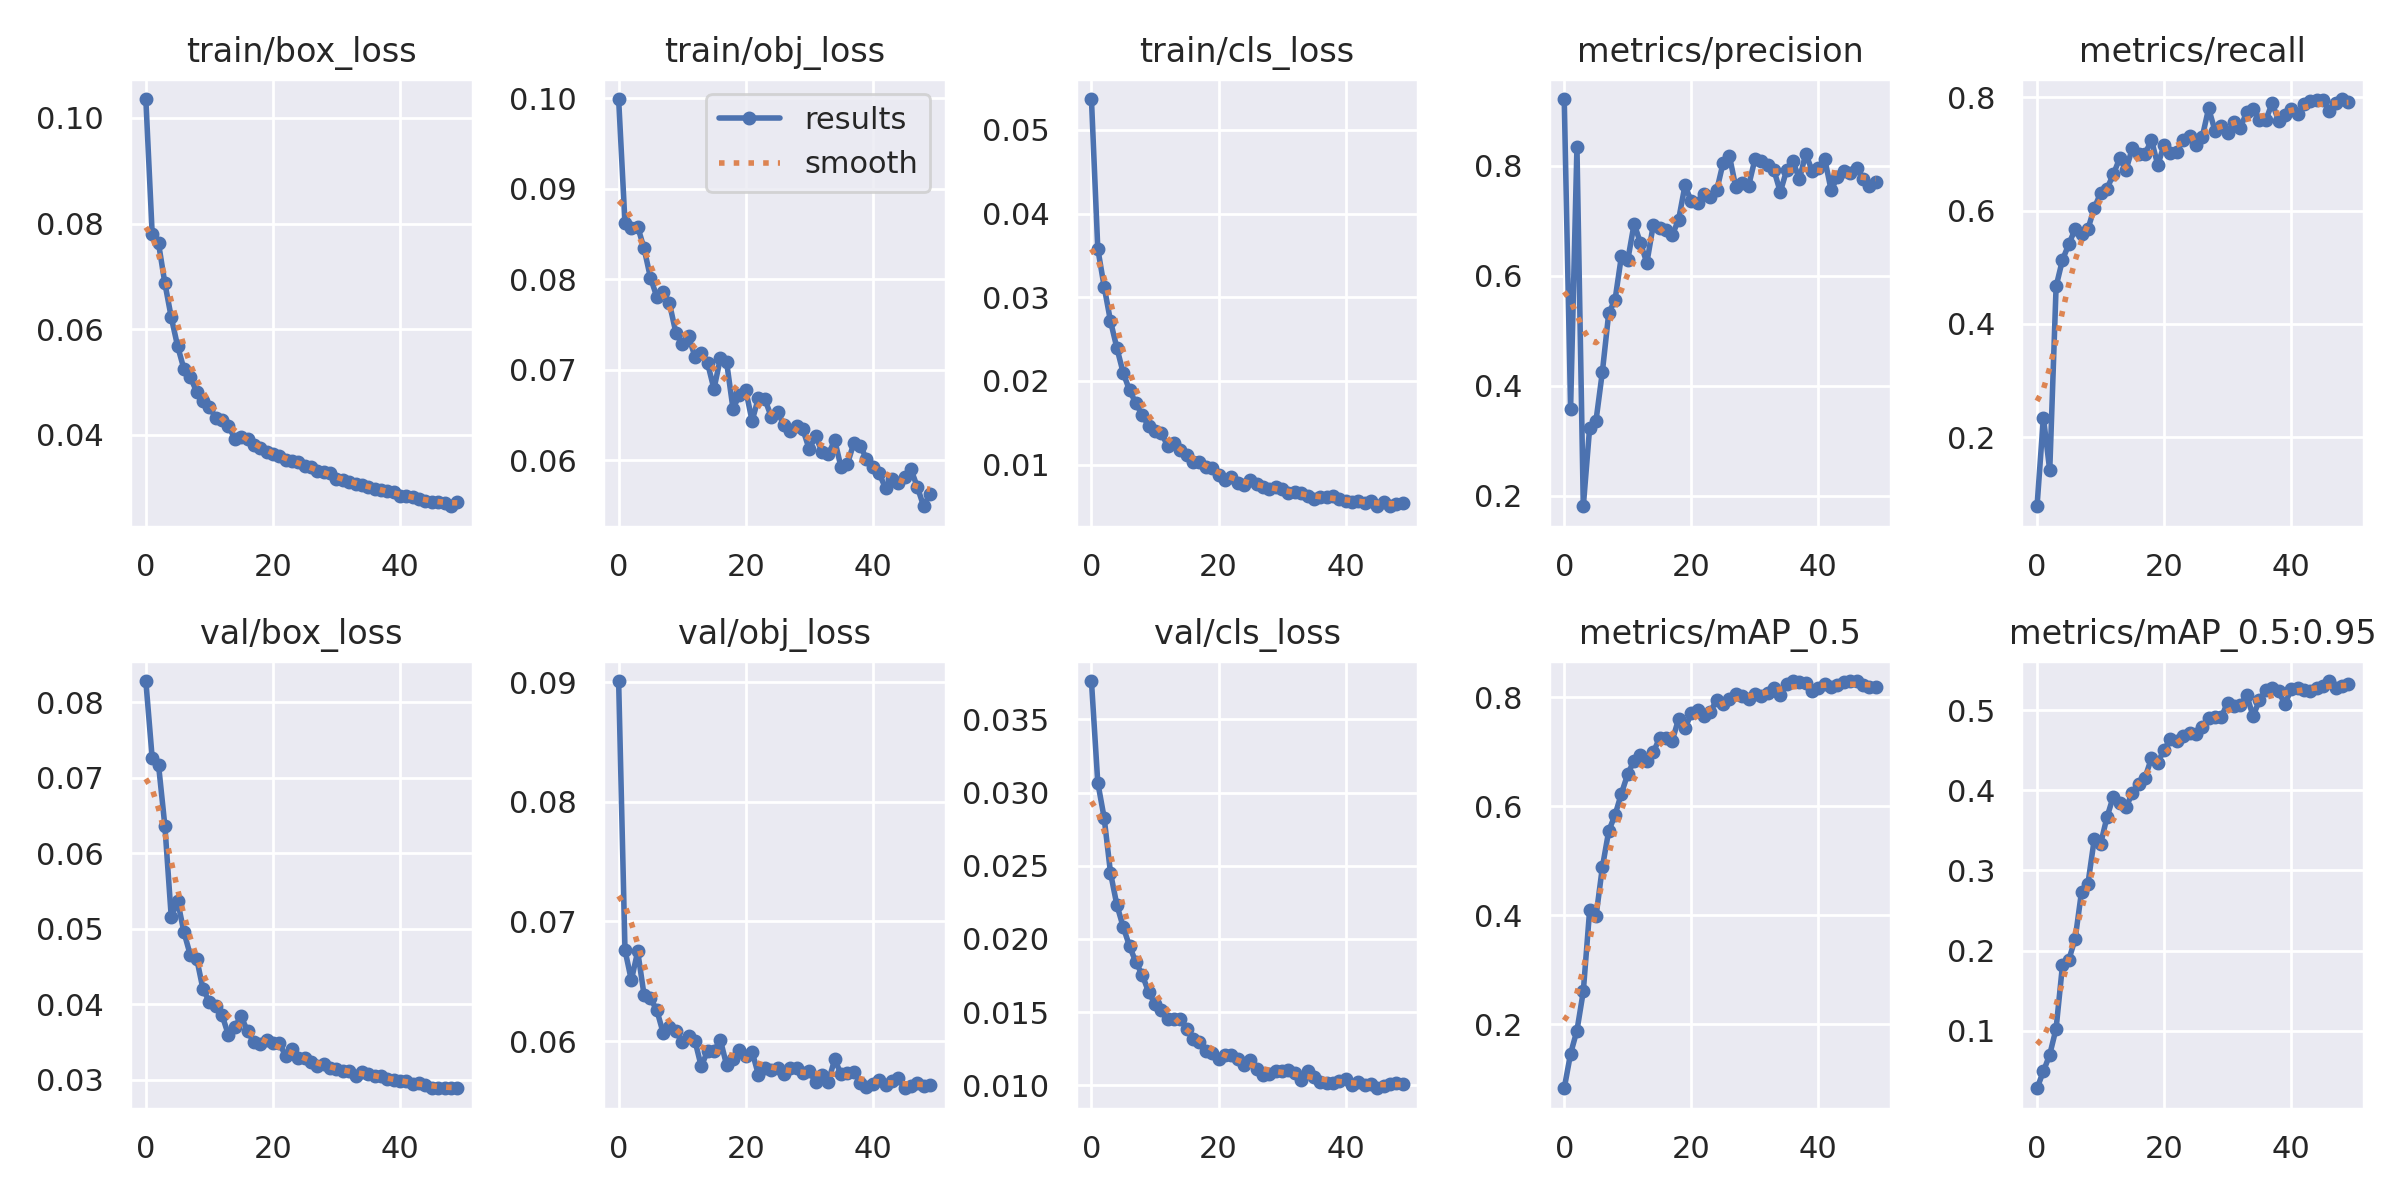

The data file committed next to this chart (first rows):
epoch, train/box_loss, train/obj_loss, train/cls_loss, metrics/precision, metrics/recall, metrics/mAP_0.5, metrics/mAP_0.5:0.95, val/box_loss, val/obj_loss, val/cls_loss, x/lr0, x/lr1, x/lr2
0, 0.1036, 0.0999, 0.05369, 0.9209, 0.07836, 0.08213, 0.028, 0.08282, 0.09009, 0.03762, 0.07032, 0.003298, 0.003298
1, 0.07801, 0.0862, 0.0358, 0.3584, 0.2349, 0.1456, 0.04913, 0.07261, 0.06761, 0.03068, 0.04019, 0.0065, 0.0065
2, 0.07624, 0.08568, 0.03128, 0.834, 0.1415, 0.1881, 0.06996, 0.07169, 0.06509, 0.02828, 0.009928, 0.00957, 0.00957
3, 0.06868, 0.08579, 0.02715, 0.1811, 0.466, 0.26, 0.1025, 0.0636, 0.0675, 0.02452, 0.009406, 0.009406, 0.009406
4, 0.06227, 0.08341, 0.02395, 0.3237, 0.5128, 0.4094, 0.1813, 0.05155, 0.06385, 0.02232, 0.009406, 0.009406, 0.009406
5, 0.05681, 0.08018, 0.02096, 0.3367, 0.5404, 0.3977, 0.1884, 0.05369, 0.06357, 0.02082, 0.009208, 0.009208, 0.009208
6, 0.05246, 0.07806, 0.01887, 0.4251, 0.5675, 0.4879, 0.2145, 0.04955, 0.06261, 0.0195, 0.00901, 0.00901, 0.00901
7, 0.05096, 0.07856, 0.01733, 0.5317, 0.5592, 0.5544, 0.2734, 0.04651, 0.0607, 0.01841, 0.008812, 0.008812, 0.008812
8, 0.04815, 0.07732, 0.0159, 0.5565, 0.567, 0.5842, 0.2828, 0.04607, 0.06115, 0.01754, 0.008614, 0.008614, 0.008614
9, 0.04642, 0.0741, 0.01462, 0.6357, 0.6041, 0.6234, 0.3387, 0.04197, 0.06082, 0.01637, 0.008416, 0.008416, 0.008416
10, 0.04533, 0.07278, 0.01405, 0.6286, 0.6306, 0.6595, 0.333, 0.04037, 0.05989, 0.01556, 0.008218, 0.008218, 0.008218
11, 0.04324, 0.07371, 0.01373, 0.6944, 0.6383, 0.6839, 0.3663, 0.03981, 0.06043, 0.01518, 0.00802, 0.00802, 0.00802
12, 0.04284, 0.07144, 0.01226, 0.6589, 0.6635, 0.694, 0.3923, 0.03856, 0.06005, 0.01454, 0.007822, 0.007822, 0.007822
13, 0.04172, 0.07186, 0.01261, 0.6233, 0.6918, 0.6836, 0.3842, 0.03592, 0.05789, 0.01456, 0.007624, 0.007624, 0.007624
14, 0.0393, 0.07071, 0.01175, 0.6913, 0.6715, 0.6989, 0.379, 0.03701, 0.05918, 0.01455, 0.007426, 0.007426, 0.007426
15, 0.03953, 0.06786, 0.0111, 0.6869, 0.7101, 0.7249, 0.3964, 0.03841, 0.05915, 0.01385, 0.007228, 0.007228, 0.007228
16, 0.03925, 0.07123, 0.01029, 0.683, 0.6994, 0.7245, 0.4082, 0.03642, 0.06013, 0.01318, 0.00703, 0.00703, 0.00703
17, 0.03812, 0.07079, 0.01033, 0.6738, 0.6995, 0.7206, 0.4159, 0.03501, 0.05798, 0.01297, 0.006832, 0.006832, 0.006832
18, 0.03754, 0.06565, 0.009726, 0.7019, 0.7247, 0.7604, 0.4402, 0.03468, 0.05854, 0.01237, 0.006634, 0.006634, 0.006634
19, 0.03675, 0.06723, 0.009612, 0.7639, 0.6802, 0.7431, 0.4346, 0.03531, 0.0593, 0.01223, 0.006436, 0.006436, 0.006436
20, 0.0365, 0.06776, 0.008814, 0.7348, 0.7157, 0.7706, 0.451, 0.03492, 0.0588, 0.01182, 0.006238, 0.006238, 0.006238
21, 0.03601, 0.06433, 0.008222, 0.7324, 0.7008, 0.7772, 0.4636, 0.03481, 0.05912, 0.01208, 0.00604, 0.00604, 0.00604
22, 0.03526, 0.06689, 0.008494, 0.7491, 0.7038, 0.7664, 0.462, 0.03321, 0.05719, 0.01211, 0.005842, 0.005842, 0.005842
23, 0.03515, 0.06677, 0.007771, 0.7427, 0.725, 0.774, 0.4677, 0.03407, 0.05772, 0.01178, 0.005644, 0.005644, 0.005644
24, 0.03484, 0.06481, 0.007584, 0.7552, 0.7307, 0.795, 0.4716, 0.03283, 0.05757, 0.01141, 0.005446, 0.005446, 0.005446
25, 0.03417, 0.06535, 0.008183, 0.8048, 0.7158, 0.7873, 0.4699, 0.03285, 0.0578, 0.01174, 0.005248, 0.005248, 0.005248
26, 0.03389, 0.06387, 0.007661, 0.8171, 0.7298, 0.7961, 0.4792, 0.03238, 0.05728, 0.01109, 0.00505, 0.00505, 0.00505
27, 0.03317, 0.06322, 0.007371, 0.7604, 0.78, 0.8069, 0.4898, 0.03177, 0.05775, 0.01068, 0.004852, 0.004852, 0.004852
28, 0.03302, 0.06375, 0.007078, 0.7682, 0.7409, 0.8019, 0.4911, 0.03208, 0.05772, 0.01078, 0.004654, 0.004654, 0.004654
29, 0.03272, 0.06339, 0.007333, 0.7626, 0.7495, 0.7976, 0.4918, 0.0316, 0.05738, 0.01097, 0.004456, 0.004456, 0.004456
30, 0.03159, 0.06118, 0.007103, 0.8111, 0.7372, 0.8054, 0.5095, 0.03141, 0.05751, 0.01095, 0.004258, 0.004258, 0.004258
31, 0.0315, 0.06268, 0.006564, 0.8089, 0.7569, 0.8027, 0.5054, 0.03117, 0.05656, 0.01102, 0.00406, 0.00406, 0.00406
32, 0.03104, 0.06089, 0.006704, 0.8011, 0.7464, 0.808, 0.5071, 0.03117, 0.05715, 0.01083, 0.003862, 0.003862, 0.003862
33, 0.03074, 0.06064, 0.0066, 0.7917, 0.7735, 0.8179, 0.5184, 0.03053, 0.05663, 0.01037, 0.003664, 0.003664, 0.003664
34, 0.03053, 0.0622, 0.00624, 0.7519, 0.7783, 0.804, 0.4927, 0.03097, 0.05849, 0.011, 0.003466, 0.003466, 0.003466
35, 0.03022, 0.05921, 0.00584, 0.7919, 0.7601, 0.824, 0.5128, 0.03083, 0.05724, 0.0106, 0.003268, 0.003268, 0.003268
36, 0.0298, 0.05956, 0.006124, 0.8082, 0.7595, 0.8292, 0.5257, 0.03053, 0.05731, 0.01021, 0.00307, 0.00307, 0.00307
37, 0.02962, 0.06187, 0.006175, 0.7749, 0.7895, 0.8279, 0.5282, 0.03057, 0.05745, 0.01019, 0.002872, 0.002872, 0.002872
38, 0.02945, 0.06157, 0.006293, 0.8216, 0.7586, 0.8258, 0.5239, 0.0301, 0.05652, 0.01019, 0.002674, 0.002674, 0.002674
39, 0.02916, 0.06016, 0.005892, 0.7907, 0.7676, 0.8119, 0.5076, 0.02996, 0.05616, 0.01031, 0.002476, 0.002476, 0.002476
40, 0.02852, 0.05928, 0.005637, 0.7958, 0.7788, 0.8175, 0.5263, 0.02986, 0.05643, 0.01044, 0.002278, 0.002278, 0.002278
41, 0.02839, 0.05853, 0.005529, 0.8117, 0.7694, 0.8242, 0.5279, 0.0298, 0.05674, 0.01004, 0.00208, 0.00208, 0.00208
42, 0.02825, 0.0569, 0.005705, 0.7552, 0.7875, 0.8196, 0.5258, 0.02949, 0.05633, 0.01022, 0.001882, 0.001882, 0.001882
43, 0.02795, 0.05791, 0.005471, 0.7798, 0.7924, 0.8232, 0.524, 0.02951, 0.05664, 0.009999, 0.001684, 0.001684, 0.001684
44, 0.02751, 0.05749, 0.005681, 0.7899, 0.7942, 0.8277, 0.5276, 0.02933, 0.05694, 0.01008, 0.001486, 0.001486, 0.001486
45, 0.02739, 0.05814, 0.005045, 0.787, 0.7956, 0.8299, 0.5307, 0.02897, 0.05607, 0.009803, 0.001288, 0.001288, 0.001288
46, 0.02732, 0.059, 0.005537, 0.7961, 0.7755, 0.8298, 0.5365, 0.02889, 0.05629, 0.009936, 0.00109, 0.00109, 0.00109
47, 0.02706, 0.05702, 0.005027, 0.7761, 0.7891, 0.8223, 0.5284, 0.02893, 0.05647, 0.01008, 0.000892, 0.000892, 0.000892
48, 0.02652, 0.0549, 0.005267, 0.7632, 0.7966, 0.8183, 0.5304, 0.02888, 0.05627, 0.01015, 0.000694, 0.000694, 0.000694
49, 0.02736, 0.0563, 0.005373, 0.771, 0.7918, 0.8197, 0.5325, 0.02891, 0.05638, 0.01009, 0.000496, 0.000496, 0.000496
